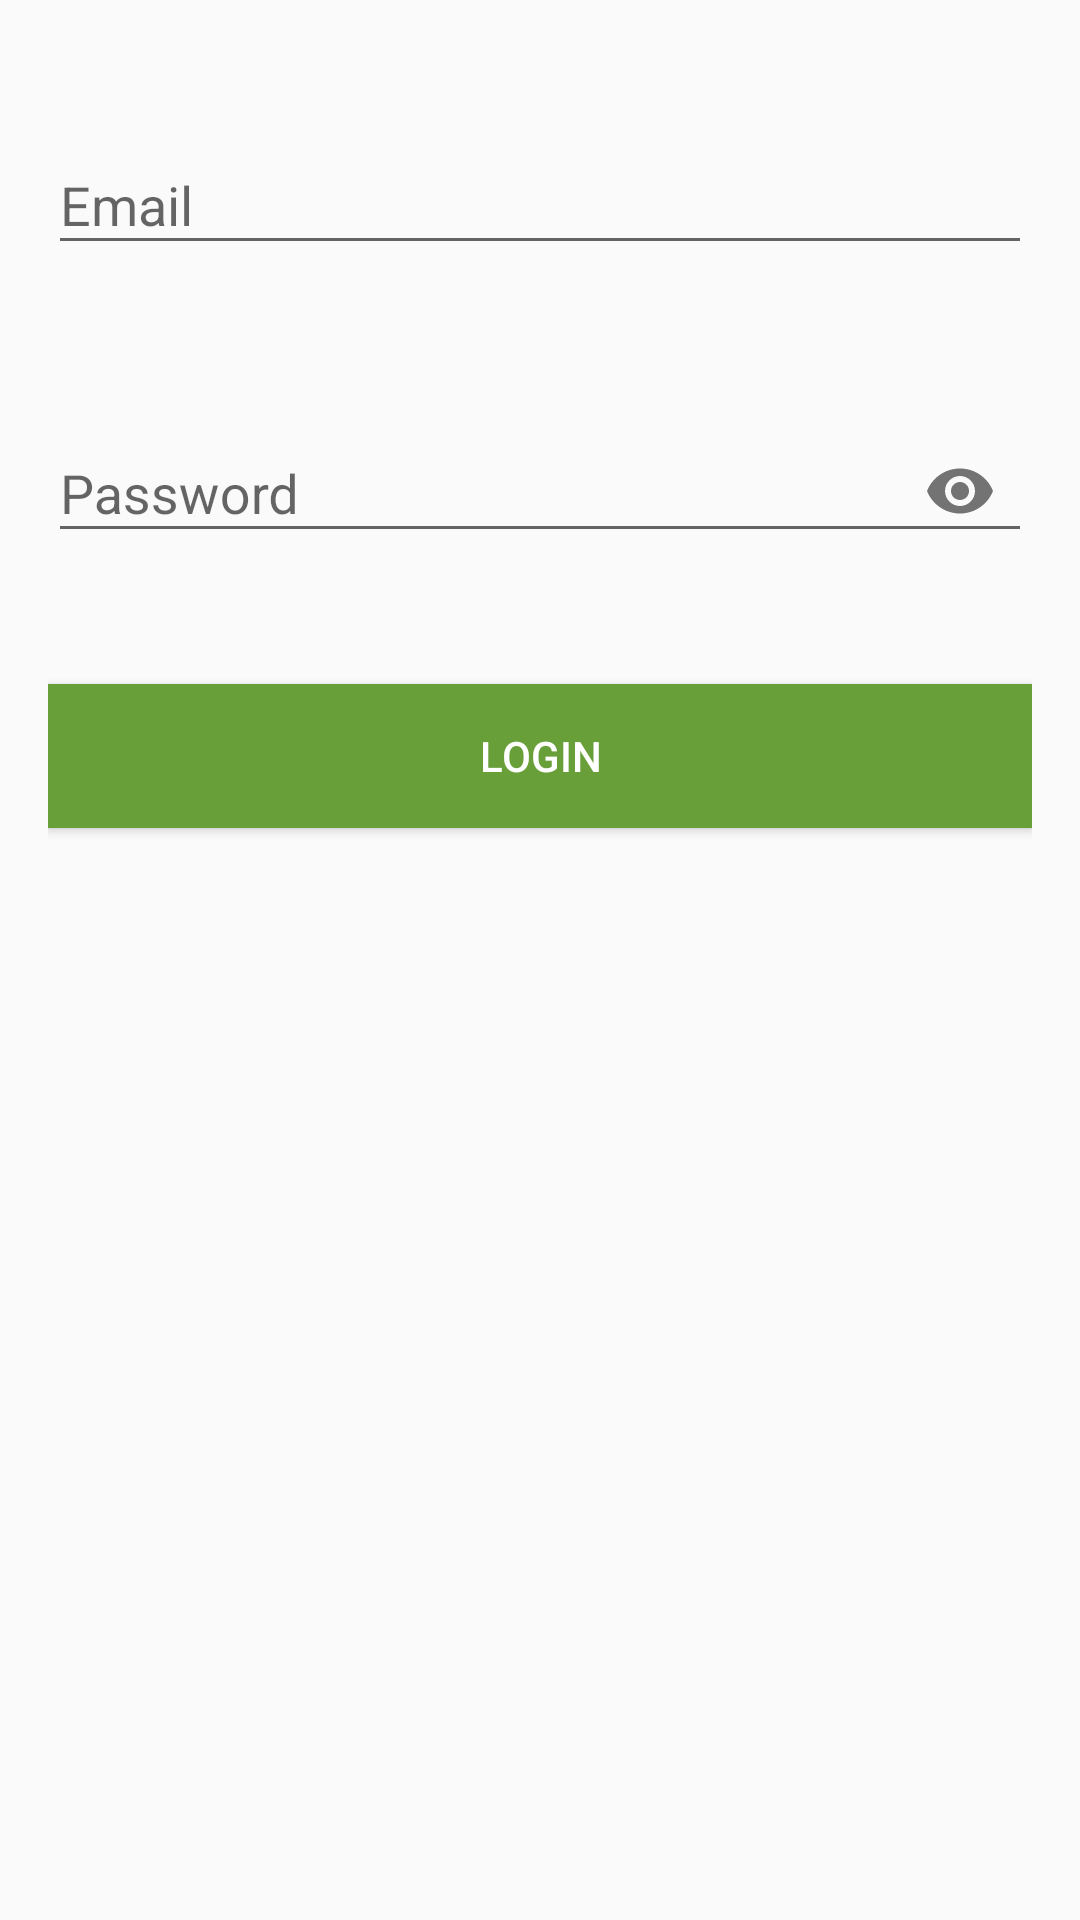

Here is an Android app screen rendered from its layout file. Give the layout XML and the strings, colors and styles it references.
<!-- AndroidManifest.xml: application theme AppTheme -->
<!-- res/layout/activity_admin_login.xml -->
<?xml version="1.0" encoding="utf-8"?>
<LinearLayout xmlns:android="http://schemas.android.com/apk/res/android"
    xmlns:tools="http://schemas.android.com/tools"
    android:layout_width="match_parent"
    android:layout_height="match_parent"
    xmlns:app="http://schemas.android.com/apk/res-auto"
    tools:context=".AdminLoginActivity"
    android:orientation="vertical"
    android:padding="16dp">

    <android.support.design.widget.TextInputLayout
        android:layout_width="match_parent"
        android:layout_height="wrap_content"
        android:id="@+id/text_input_email"
        app:errorEnabled="true"
        android:layout_marginTop="@dimen/login_margin_top">

        <android.support.design.widget.TextInputEditText
            android:layout_width="match_parent"
            android:layout_height="wrap_content"
            android:singleLine="true"
            android:hint="@string/enter_email"
            android:inputType="textEmailAddress" />
    </android.support.design.widget.TextInputLayout>

    <android.support.design.widget.TextInputLayout
        android:layout_width="match_parent"
        android:layout_height="wrap_content"
        android:id="@+id/text_input_password"
        android:layout_marginTop="@dimen/login_margin_top"
        app:errorEnabled="true"
        app:passwordToggleEnabled="true">

        <android.support.design.widget.TextInputEditText
            android:layout_width="match_parent"
            android:layout_height="wrap_content"
            android:singleLine="true"
            android:hint="@string/enter_password"
            android:inputType="textPassword" />
    </android.support.design.widget.TextInputLayout>

    <TextView
        android:layout_width="match_parent"
        android:layout_height="wrap_content"
        android:id="@+id/textView_display_error"
        android:visibility="gone"
        android:textColor="@android:color/holo_red_dark"/>

    <Button
        android:layout_width="match_parent"
        android:layout_height="wrap_content"
        android:text="@string/login"
        android:background="@color/colorAccent"
        android:textColor="@android:color/white"
        android:layout_marginTop="@dimen/login_margin_top"
        android:onClick="loginUser"/>

    <ProgressBar
        android:id="@+id/progressbar_login"
        android:layout_width="wrap_content"
        android:layout_height="wrap_content"
        android:visibility="gone"
        android:layout_gravity="center_horizontal"
        />

</LinearLayout>
<!-- resources referenced by this layout -->
<resources>
  <color name="colorAccent">#689f38</color>
  <dimen name="login_margin_top">20dp</dimen>
  <string name="enter_email">Email</string>
  <string name="enter_password">Password</string>
  <string name="login">Login</string>
  <style name="AppTheme" parent="Theme.AppCompat.Light.NoActionBar">
          
          <item name="colorPrimary">@color/colorPrimary</item>
          <item name="colorPrimaryDark">@color/colorPrimaryDark</item>
          <item name="colorAccent">@color/colorAccent</item>
          <item name="actionOverflowButtonStyle">@style/OverFlow</item>
          <item name="android:windowContentTransitions">true</item>
      </style>
  <color name="colorPrimary">#ff6f00</color>
  <color name="colorPrimaryDark">#c43e00</color>
  <style name="OverFlow" parent="@style/Widget.AppCompat.Light.ActionButton.Overflow">
          <item name="android:tint">@android:color/white</item>
      </style>
</resources>
